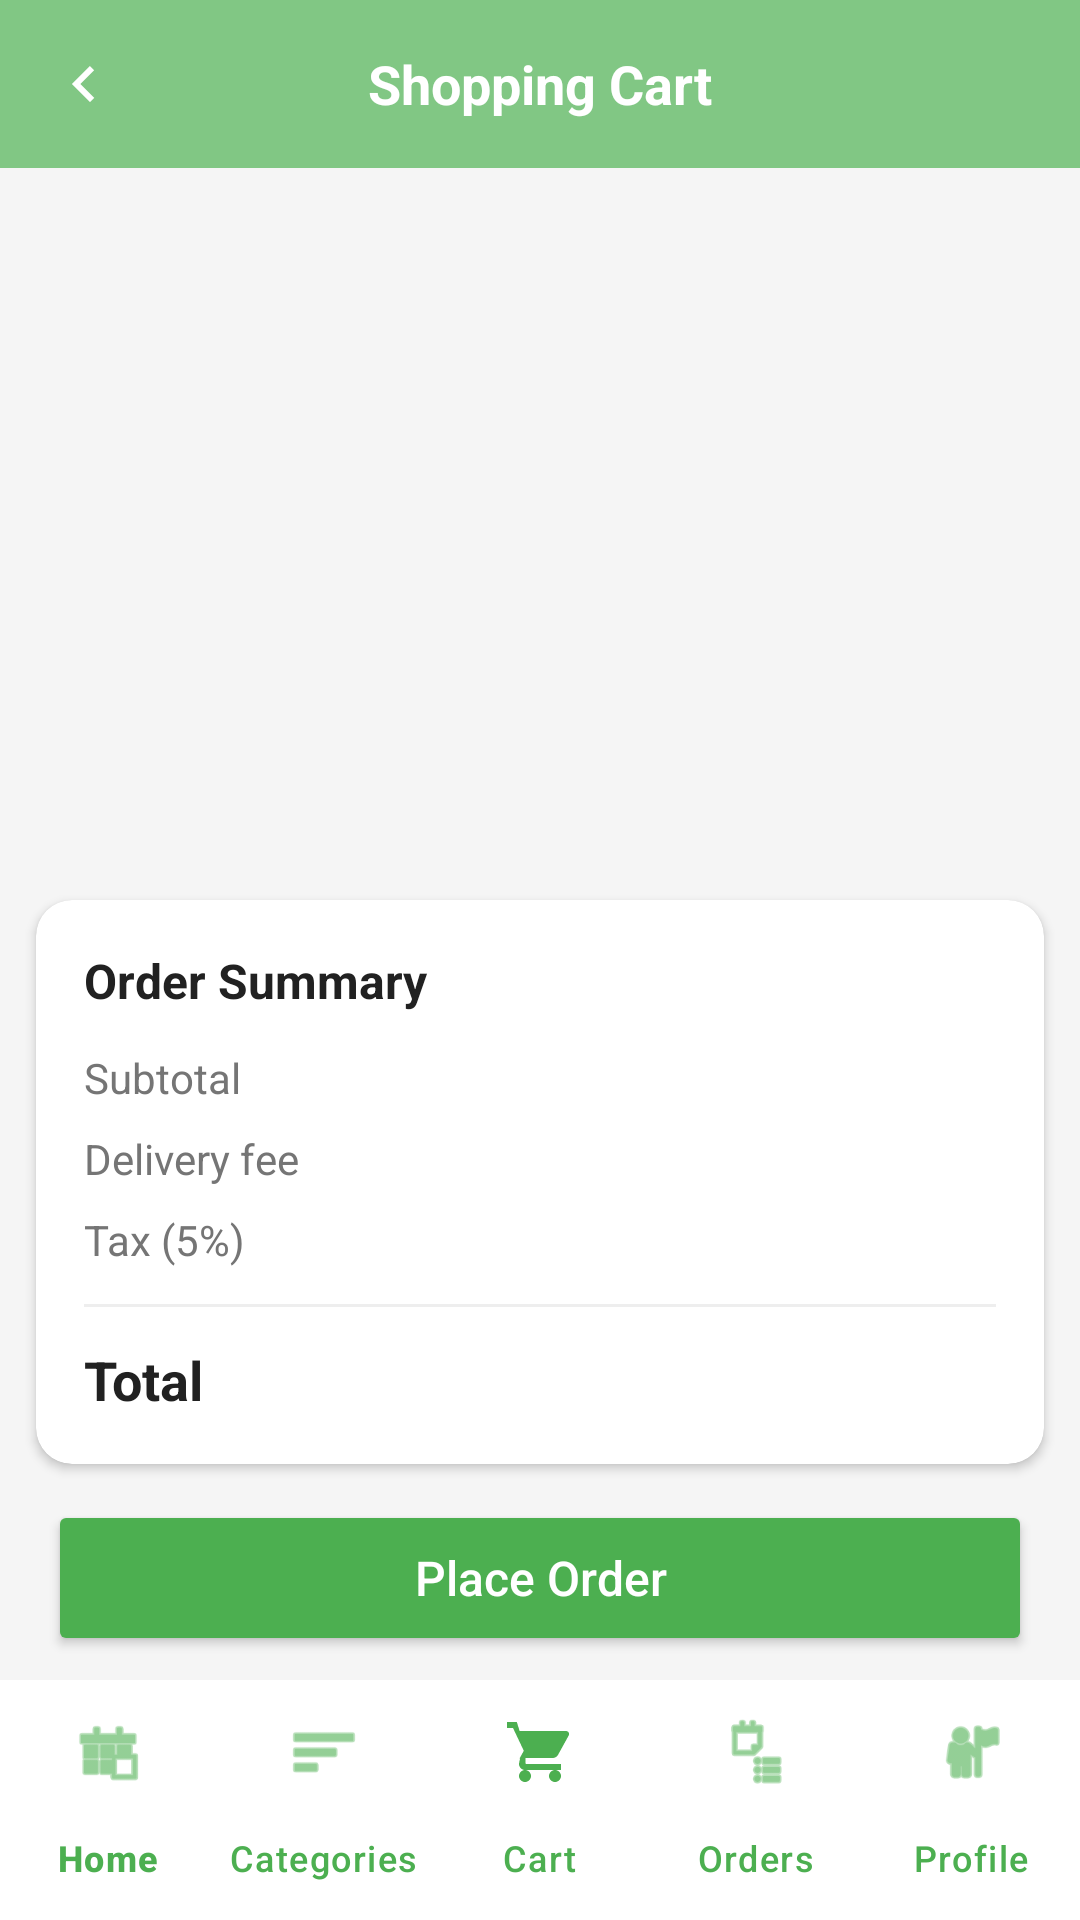

Here is an Android app screen rendered from its layout file. Give the layout XML and the strings, colors and styles it references.
<!-- AndroidManifest.xml: application theme Theme.MiniProject -->
<!-- res/layout/activity_cart.xml -->
<?xml version="1.0" encoding="utf-8"?>
<LinearLayout xmlns:android="http://schemas.android.com/apk/res/android"
    xmlns:app="http://schemas.android.com/apk/res-auto"
    android:layout_width="match_parent"
    android:layout_height="match_parent"
    android:background="@color/bg_light"
    android:orientation="vertical">

    <LinearLayout
        android:layout_width="match_parent"
        android:layout_height="56dp"
        android:background="@color/green_light"
        android:gravity="center_vertical"
        android:orientation="horizontal"
        android:paddingStart="16dp"
        android:paddingEnd="16dp">

        <ImageView
            android:id="@+id/ivBack"
            android:layout_width="24dp"
            android:layout_height="24dp"
            android:contentDescription="@null"
            android:rotation="180"
            android:src="@drawable/ic_arrow_right"
            app:tint="@color/white" />

        <TextView
            android:layout_width="0dp"
            android:layout_height="wrap_content"
            android:layout_weight="1"
            android:gravity="center"
            android:text="@string/shopping_cart"
            android:textColor="@color/white"
            android:textSize="18sp"
            android:textStyle="bold" />

        <View
            android:layout_width="24dp"
            android:layout_height="24dp" />
    </LinearLayout>

    <FrameLayout
        android:layout_width="match_parent"
        android:layout_height="0dp"
        android:layout_weight="1">

        <androidx.recyclerview.widget.RecyclerView
            android:id="@+id/rvCart"
            android:layout_width="match_parent"
            android:layout_height="match_parent"
            android:clipToPadding="false"
            android:paddingTop="8dp"
            android:paddingBottom="8dp" />

        <TextView
            android:id="@+id/tvCartEmpty"
            android:layout_width="match_parent"
            android:layout_height="match_parent"
            android:gravity="center"
            android:padding="24dp"
            android:text="@string/cart_empty"
            android:textColor="@color/text_secondary"
            android:visibility="gone" />
    </FrameLayout>

    <androidx.cardview.widget.CardView
        android:id="@+id/cardSummary"
        android:layout_width="match_parent"
        android:layout_height="wrap_content"
        android:layout_margin="12dp"
        app:cardCornerRadius="12dp"
        app:cardElevation="2dp">

        <LinearLayout
            android:layout_width="match_parent"
            android:layout_height="wrap_content"
            android:orientation="vertical"
            android:padding="16dp">

            <TextView
                android:layout_width="match_parent"
                android:layout_height="wrap_content"
                android:text="@string/order_summary"
                android:textColor="@color/text_primary"
                android:textSize="16sp"
                android:textStyle="bold" />

            <LinearLayout
                android:layout_width="match_parent"
                android:layout_height="wrap_content"
                android:layout_marginTop="12dp"
                android:orientation="horizontal">

                <TextView
                    android:layout_width="0dp"
                    android:layout_height="wrap_content"
                    android:layout_weight="1"
                    android:text="Subtotal"
                    android:textColor="@color/text_secondary" />

                <TextView
                    android:id="@+id/tvSubtotal"
                    android:layout_width="wrap_content"
                    android:layout_height="wrap_content"
                    android:textColor="@color/text_primary" />
            </LinearLayout>

            <LinearLayout
                android:layout_width="match_parent"
                android:layout_height="wrap_content"
                android:layout_marginTop="8dp"
                android:orientation="horizontal">

                <TextView
                    android:layout_width="0dp"
                    android:layout_height="wrap_content"
                    android:layout_weight="1"
                    android:text="Delivery fee"
                    android:textColor="@color/text_secondary" />

                <TextView
                    android:id="@+id/tvDelivery"
                    android:layout_width="wrap_content"
                    android:layout_height="wrap_content"
                    android:textColor="@color/text_primary" />
            </LinearLayout>

            <LinearLayout
                android:layout_width="match_parent"
                android:layout_height="wrap_content"
                android:layout_marginTop="8dp"
                android:orientation="horizontal">

                <TextView
                    android:layout_width="0dp"
                    android:layout_height="wrap_content"
                    android:layout_weight="1"
                    android:text="Tax (5%)"
                    android:textColor="@color/text_secondary" />

                <TextView
                    android:id="@+id/tvTax"
                    android:layout_width="wrap_content"
                    android:layout_height="wrap_content"
                    android:textColor="@color/text_primary" />
            </LinearLayout>

            <View
                android:layout_width="match_parent"
                android:layout_height="1dp"
                android:layout_marginTop="12dp"
                android:layout_marginBottom="12dp"
                android:background="#EEEEEE" />

            <LinearLayout
                android:layout_width="match_parent"
                android:layout_height="wrap_content"
                android:orientation="horizontal">

                <TextView
                    android:layout_width="0dp"
                    android:layout_height="wrap_content"
                    android:layout_weight="1"
                    android:text="Total"
                    android:textColor="@color/text_primary"
                    android:textSize="18sp"
                    android:textStyle="bold" />

                <TextView
                    android:id="@+id/tvGrandTotal"
                    android:layout_width="wrap_content"
                    android:layout_height="wrap_content"
                    android:textColor="@color/green_primary"
                    android:textSize="18sp"
                    android:textStyle="bold" />
            </LinearLayout>
        </LinearLayout>
    </androidx.cardview.widget.CardView>

    <Button
        android:id="@+id/btnPlaceOrder"
        android:layout_width="match_parent"
        android:layout_height="52dp"
        android:layout_marginStart="16dp"
        android:layout_marginEnd="16dp"
        android:layout_marginBottom="8dp"
        android:backgroundTint="@color/green_primary"
        android:text="@string/place_order"
        android:textAllCaps="false"
        android:textColor="@color/white"
        android:textSize="16sp"
        app:cornerRadius="26dp" />

    <com.google.android.material.bottomnavigation.BottomNavigationView
        android:id="@+id/bottomNav"
        android:layout_width="match_parent"
        android:layout_height="wrap_content"
        android:background="@color/white"
        app:itemIconTint="@color/green_primary"
        app:itemTextColor="@color/green_primary"
        app:labelVisibilityMode="labeled"
        app:menu="@menu/bottom_nav_menu" />
</LinearLayout>
<!-- resources referenced by this layout -->
<resources>
  <color name="bg_light">#F5F5F5</color>
  <color name="green_light">#81C784</color>
  <color name="green_primary">#4CAF50</color>
  <color name="text_primary">#212121</color>
  <color name="text_secondary">#757575</color>
  <color name="white">#FFFFFFFF</color>
  <!-- drawable ic_arrow_right (drawable) -->
  <?xml version="1.0" encoding="utf-8"?>
  <vector xmlns:android="http://schemas.android.com/apk/res/android"
      android:width="24dp"
      android:height="24dp"
      android:viewportWidth="24.0"
      android:viewportHeight="24.0"
      android:tint="#BDBDBD">
      <path
          android:fillColor="#FF000000"
          android:pathData="M8.59,16.59L13.17,12L8.59,7.41L10,6l6,6l-6,6L8.59,16.59z"/>
  </vector>
  <string name="cart_empty">Your cart is empty.</string>
  <string name="order_summary">Order Summary</string>
  <string name="place_order">Place Order</string>
  <string name="shopping_cart">Shopping Cart</string>
  <style name="Theme.MiniProject" parent="Base.Theme.MiniProject" />
  <style name="Base.Theme.MiniProject" parent="Theme.Material3.DayNight.NoActionBar">
          <item name="colorPrimary">@color/green_primary</item>
          <item name="colorPrimaryDark">@color/green_primary_dark</item>
          <item name="colorAccent">@color/green_accent</item>
          <item name="android:statusBarColor">@color/green_primary_dark</item>
          <item name="android:windowBackground">@color/bg_light</item>
      </style>
  <color name="green_primary_dark">#388E3C</color>
  <color name="green_accent">#66BB6A</color>
</resources>
